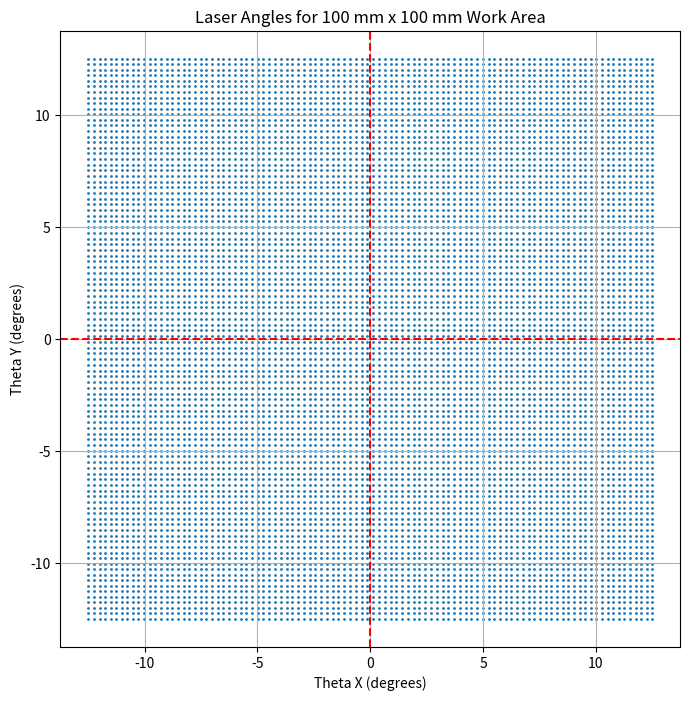

Reproduce this figure in Python.
import numpy as np
import matplotlib.pyplot as plt

# Constants
h = 225.64  # Height in mm
angle_limit = 12.5  # Degree limit for laser

# Function to convert Cartesian coordinates to angles
def cartesian_to_angles(x, y, h):
    theta_x = np.degrees(np.arctan(x / h))
    theta_y = np.degrees(np.arctan(y / h))
    return theta_x, theta_y

# Define the work area range (from -50 to +50 mm)
x_range = np.linspace(-50, 50, 100)
y_range = np.linspace(-50, 50, 100)

# Create a grid of coordinates
X, Y = np.meshgrid(x_range, y_range)

# Flatten the grid for easier processing
x_flat = X.flatten()
y_flat = Y.flatten()

# Convert each coordinate to angles
angles_x = []
angles_y = []
for x, y in zip(x_flat, y_flat):
    theta_x, theta_y = cartesian_to_angles(x, y, h)
    angles_x.append(theta_x)
    angles_y.append(theta_y)

# Plot the results to verify the path is centered at the origin
plt.figure(figsize=(8, 8))
plt.scatter(angles_x, angles_y, s=1)
plt.title('Laser Angles for 100 mm x 100 mm Work Area')
plt.xlabel('Theta X (degrees)')
plt.ylabel('Theta Y (degrees)')
plt.axhline(0, color='r', linestyle='--')
plt.axvline(0, color='r', linestyle='--')
plt.grid(True)
plt.show()
